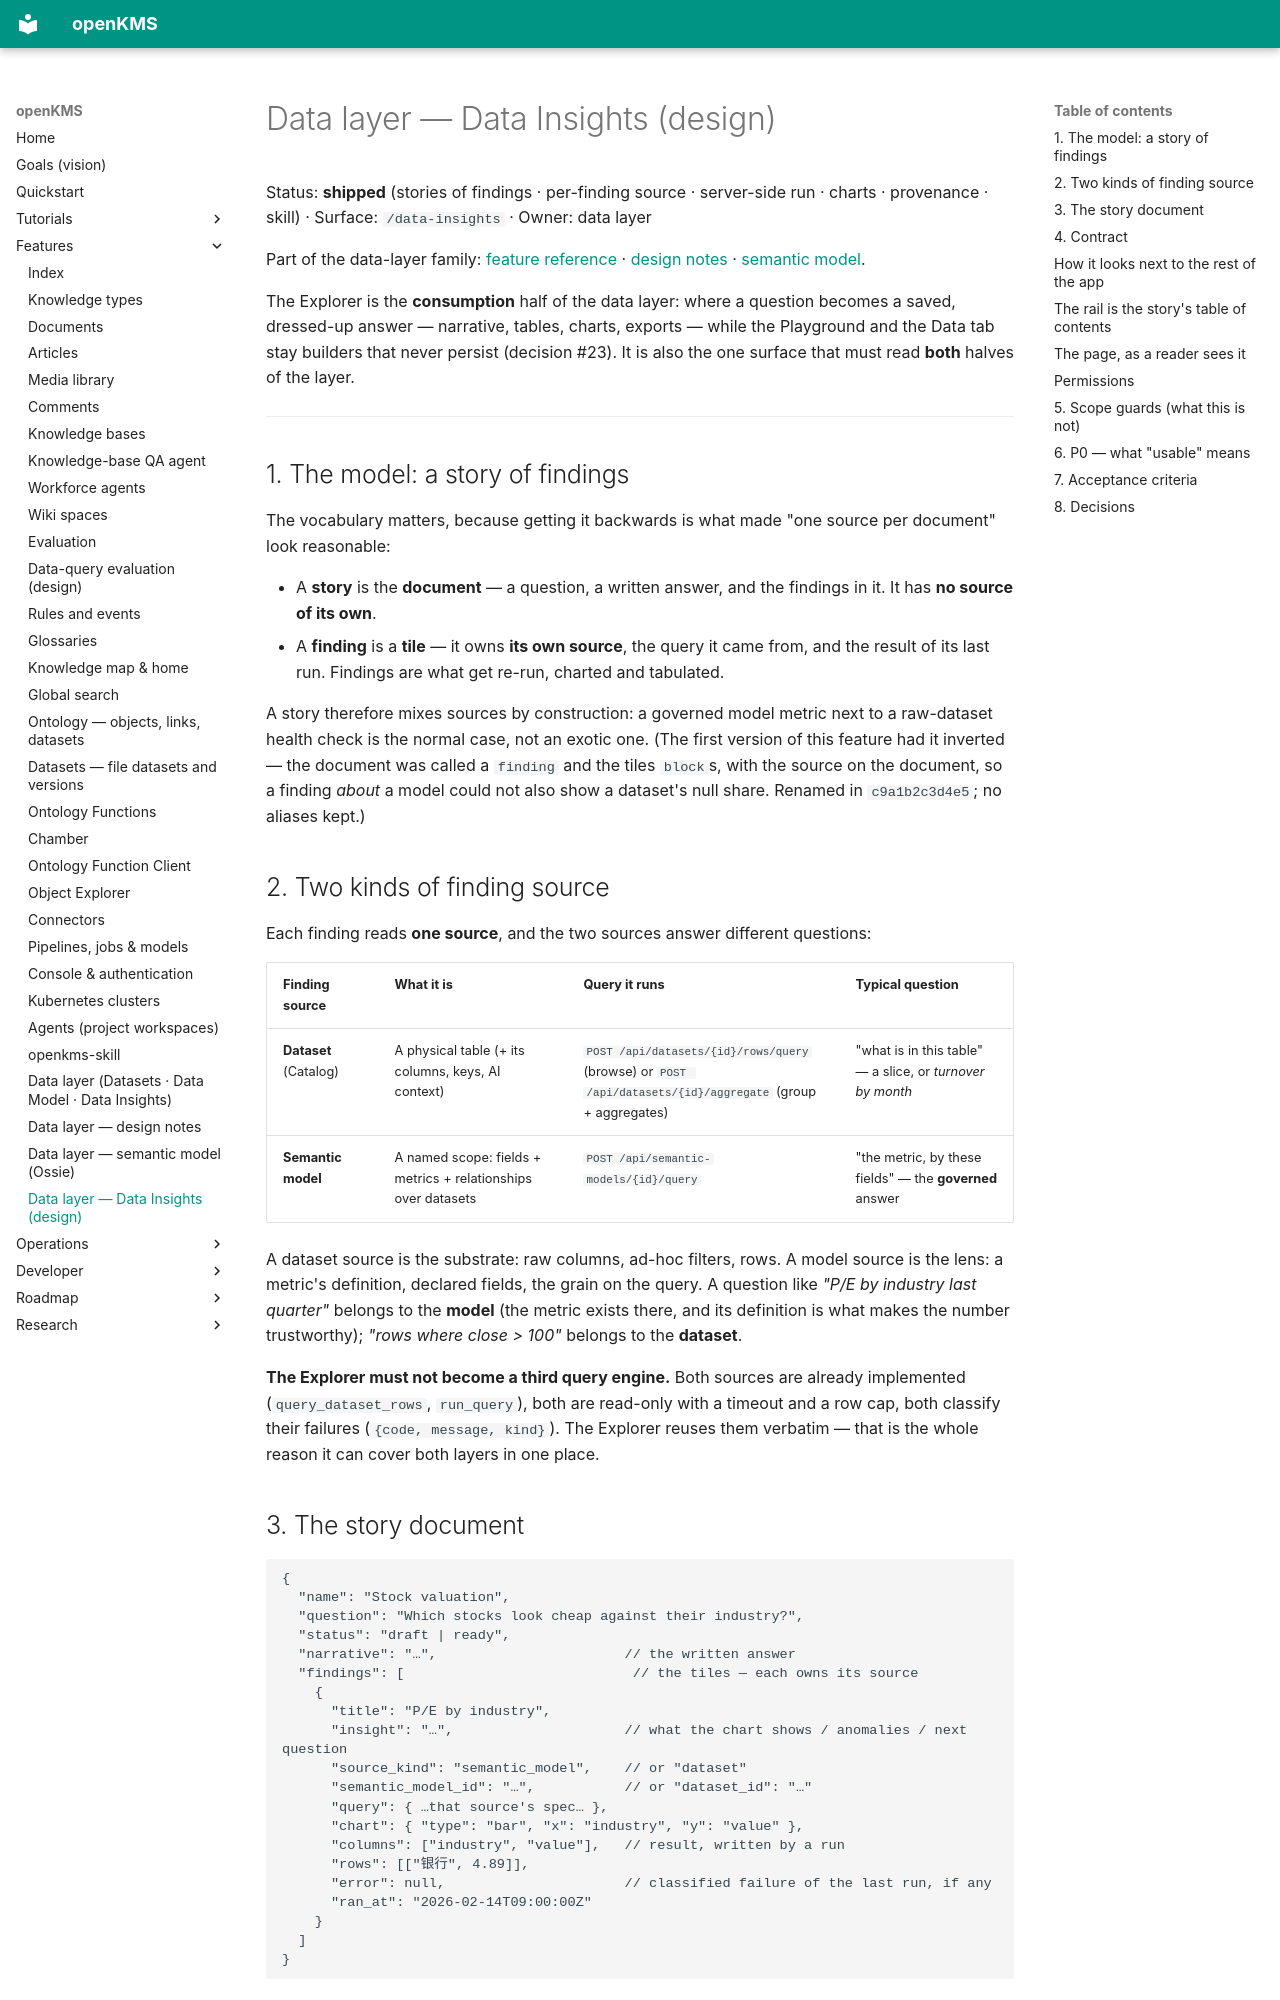

repository: yingrui/openKMS · page: features/data-layer-insights/index.html · generator: mkdocs

# Data layer — Data Insights (design)

Status: **shipped** (stories of findings · per-finding source · server-side run · charts · provenance · skill) · Surface: `/data-insights` · Owner: data layer

Part of the data-layer family: [feature reference](data-layer.md) · [design notes](data-layer-design-notes.md) · [semantic model](data-layer-semantic-model.md).

The Explorer is the **consumption** half of the data layer: where a question becomes a saved, dressed-up
answer — narrative, tables, charts, exports — while the Playground and the Data tab stay builders that
never persist (decision #23). It is also the one surface that must read **both** halves of the layer.

---

## 1. The model: a story of findings

The vocabulary matters, because getting it backwards is what made "one source per document" look
reasonable:

- A **story** is the **document** — a question, a written answer, and the findings in it. It has
  **no source of its own**.
- A **finding** is a **tile** — it owns **its own source**, the query it came from, and the result of
  its last run. Findings are what get re-run, charted and tabulated.

A story therefore mixes sources by construction: a governed model metric next to a raw-dataset
health check is the normal case, not an exotic one. (The first version of this feature had it
inverted — the document was called a `finding` and the tiles `block`s, with the source on the document,
so a finding *about* a model could not also show a dataset's null share. Renamed in
`c9a1b2c3d4e5`; no aliases kept.)

## 2. Two kinds of finding source

Each finding reads **one source**, and the two sources answer different questions:

| Finding source | What it is | Query it runs | Typical question |
|---------------|-----------|---------------|------------------|
| **Dataset** (Catalog) | A physical table (+ its columns, keys, AI context) | `POST /api/datasets/{id}/rows/query` (browse) or `POST /api/datasets/{id}/aggregate` (group + aggregates) | "what is in this table" — a slice, or *turnover by month* |
| **Semantic model** | A named scope: fields + metrics + relationships over datasets | `POST /api/semantic-models/{id}/query` | "the metric, by these fields" — the **governed** answer |

A dataset source is the substrate: raw columns, ad-hoc filters, rows. A model source is the lens: a
metric's definition, declared fields, the grain on the query. A question like *"P/E by industry last
quarter"* belongs to the **model** (the metric exists there, and its definition is what makes the number
trustworthy); *"rows where close > 100"* belongs to the **dataset**.

**The Explorer must not become a third query engine.** Both sources are already implemented
(`query_dataset_rows`, `run_query`), both are read-only with a timeout and a row cap, both classify
their failures (`{code, message, kind}`). The Explorer reuses them verbatim — that is the whole reason
it can cover both layers in one place.
